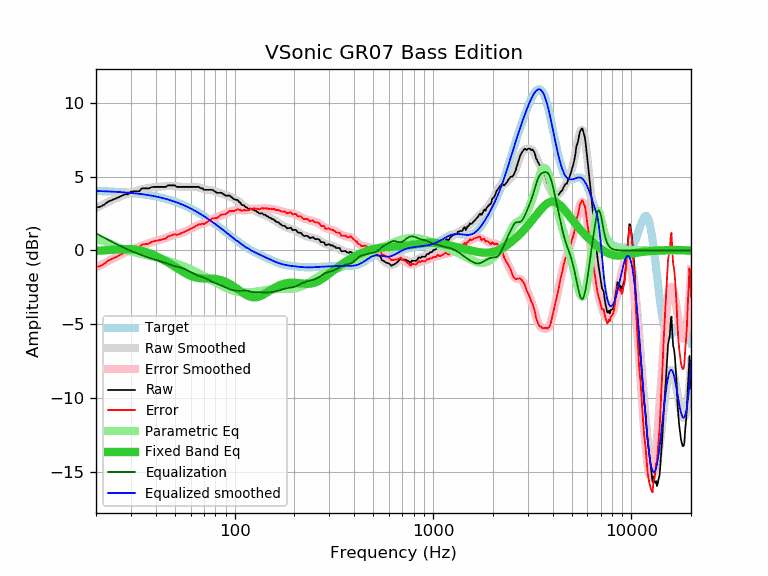

Values plotted in this chart, from the file beside it:
frequency, raw, error, smoothed, error_smoothed, equalization, parametric_eq, equalized_raw, equalized_smoothed, target
20, 2.90, -1.12, 2.86, -1.16, 1.16, -0.02, 4.07, 4.02, 4.02
21, 2.96, -1.05, 3.01, -1.01, 1.01, -0.01, 3.97, 4.01, 4.01
22, 3.10, -0.90, 3.14, -0.86, 0.86, 0.00, 3.96, 4.01, 4.01
23, 3.30, -0.69, 3.27, -0.72, 0.72, 0.02, 4.02, 3.99, 3.99
24, 3.40, -0.58, 3.39, -0.59, 0.59, 0.04, 3.99, 3.98, 3.98
25, 3.50, -0.47, 3.50, -0.47, 0.47, 0.06, 3.97, 3.97, 3.97
26, 3.60, -0.36, 3.60, -0.35, 0.35, 0.07, 3.95, 3.96, 3.96
27, 3.70, -0.24, 3.70, -0.25, 0.25, 0.09, 3.95, 3.94, 3.94
28, 3.80, -0.13, 3.78, -0.15, 0.15, 0.09, 3.95, 3.93, 3.93
29, 3.80, -0.11, 3.85, -0.06, 0.06, 0.10, 3.86, 3.91, 3.91
30, 3.98, 0.09, 3.92, 0.03, -0.03, 0.09, 3.95, 3.89, 3.89
31, 4.00, 0.13, 3.98, 0.11, -0.11, 0.08, 3.89, 3.87, 3.87
32, 4.00, 0.15, 4.04, 0.18, -0.18, 0.05, 3.82, 3.86, 3.86
33, 4.00, 0.17, 4.09, 0.25, -0.25, 0.02, 3.75, 3.83, 3.83
34, 4.20, 0.39, 4.13, 0.32, -0.32, -0.02, 3.88, 3.81, 3.81
35, 4.20, 0.41, 4.17, 0.38, -0.38, -0.07, 3.82, 3.79, 3.79
36, 4.20, 0.44, 4.21, 0.44, -0.44, -0.12, 3.76, 3.76, 3.76
37, 4.20, 0.46, 4.24, 0.50, -0.50, -0.18, 3.70, 3.74, 3.74
38, 4.28, 0.57, 4.26, 0.55, -0.55, -0.24, 3.73, 3.71, 3.71
39, 4.30, 0.62, 4.28, 0.59, -0.59, -0.31, 3.71, 3.68, 3.68
40, 4.30, 0.65, 4.29, 0.64, -0.64, -0.37, 3.67, 3.65, 3.65
41, 4.30, 0.68, 4.30, 0.68, -0.68, -0.44, 3.62, 3.62, 3.62
42, 4.30, 0.71, 4.31, 0.72, -0.72, -0.51, 3.58, 3.59, 3.59
43, 4.30, 0.74, 4.32, 0.77, -0.77, -0.58, 3.54, 3.56, 3.56
44, 4.30, 0.78, 4.34, 0.81, -0.81, -0.66, 3.49, 3.53, 3.53
45, 4.30, 0.81, 4.35, 0.86, -0.86, -0.73, 3.44, 3.49, 3.49
46, 4.40, 0.95, 4.36, 0.91, -0.91, -0.80, 3.49, 3.45, 3.45
47, 4.40, 0.98, 4.37, 0.95, -0.95, -0.88, 3.45, 3.42, 3.42
48, 4.40, 1.02, 4.37, 0.99, -0.99, -0.95, 3.41, 3.38, 3.38
49, 4.40, 1.06, 4.37, 1.03, -1.03, -1.03, 3.37, 3.34, 3.34
50, 4.40, 1.10, 4.36, 1.06, -1.06, -1.10, 3.34, 3.30, 3.30
51, 4.30, 1.05, 4.35, 1.09, -1.09, -1.18, 3.21, 3.26, 3.26
52, 4.30, 1.09, 4.33, 1.12, -1.12, -1.25, 3.18, 3.21, 3.21
53, 4.30, 1.13, 4.32, 1.15, -1.15, -1.32, 3.15, 3.17, 3.17
54, 4.30, 1.18, 4.31, 1.18, -1.18, -1.39, 3.12, 3.12, 3.12
55, 4.30, 1.22, 4.30, 1.22, -1.22, -1.46, 3.08, 3.08, 3.08
56, 4.30, 1.27, 4.30, 1.26, -1.26, -1.52, 3.04, 3.03, 3.03
57, 4.30, 1.32, 4.30, 1.31, -1.31, -1.58, 2.99, 2.99, 2.99
58, 4.30, 1.36, 4.30, 1.36, -1.36, -1.63, 2.94, 2.94, 2.94
59, 4.30, 1.41, 4.30, 1.41, -1.41, -1.68, 2.89, 2.89, 2.89
60, 4.30, 1.46, 4.31, 1.47, -1.47, -1.72, 2.84, 2.84, 2.84
61, 4.30, 1.51, 4.31, 1.52, -1.52, -1.76, 2.78, 2.79, 2.79
62, 4.30, 1.56, 4.31, 1.57, -1.57, -1.79, 2.73, 2.74, 2.74
63, 4.30, 1.61, 4.30, 1.62, -1.62, -1.82, 2.69, 2.69, 2.69
64, 4.30, 1.66, 4.29, 1.66, -1.66, -1.84, 2.64, 2.64, 2.64
65, 4.30, 1.72, 4.28, 1.69, -1.69, -1.86, 2.61, 2.58, 2.58
66, 4.30, 1.77, 4.26, 1.73, -1.73, -1.87, 2.57, 2.53, 2.53
67, 4.23, 1.75, 4.23, 1.75, -1.75, -1.88, 2.48, 2.48, 2.48
68, 4.20, 1.78, 4.21, 1.78, -1.78, -1.89, 2.42, 2.43, 2.43
69, 4.20, 1.83, 4.18, 1.81, -1.81, -1.89, 2.39, 2.37, 2.37
70, 4.10, 1.78, 4.15, 1.84, -1.84, -1.89, 2.27, 2.32, 2.32
71, 4.10, 1.84, 4.13, 1.87, -1.87, -1.90, 2.23, 2.26, 2.26
72, 4.10, 1.89, 4.12, 1.91, -1.91, -1.90, 2.19, 2.21, 2.21
73, 4.10, 1.95, 4.11, 1.95, -1.95, -1.90, 2.15, 2.16, 2.16
74, 4.10, 2.00, 4.10, 2.00, -2.00, -1.90, 2.10, 2.10, 2.10
75, 4.10, 2.05, 4.09, 2.04, -2.04, -1.90, 2.06, 2.05, 2.05
76, 4.10, 2.11, 4.08, 2.08, -2.08, -1.91, 2.02, 1.99, 1.99
77, 4.10, 2.16, 4.06, 2.12, -2.12, -1.91, 1.98, 1.94, 1.94
78, 4.07, 2.19, 4.04, 2.15, -2.15, -1.92, 1.92, 1.88, 1.88
79, 4.00, 2.17, 4.01, 2.18, -2.18, -1.92, 1.82, 1.83, 1.83
... 553 more rows
